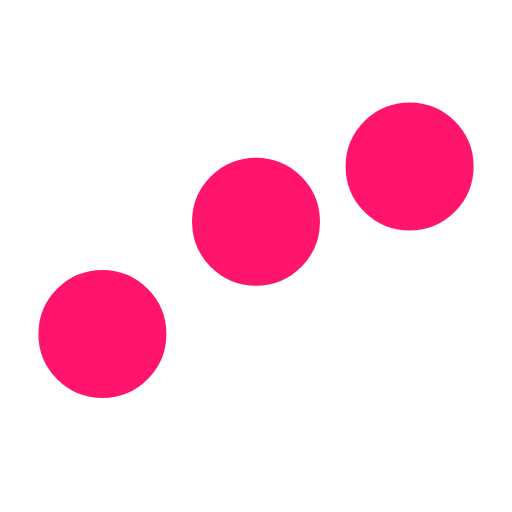
t = 0.00 s
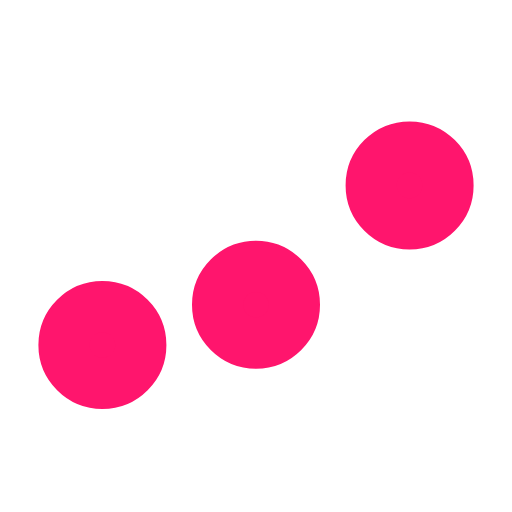
t = 0.13 s
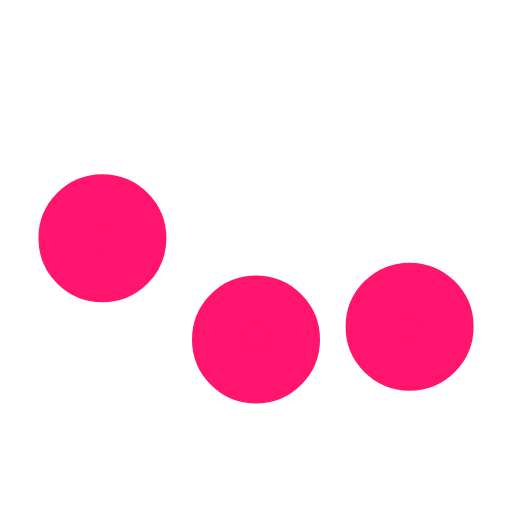
t = 0.38 s
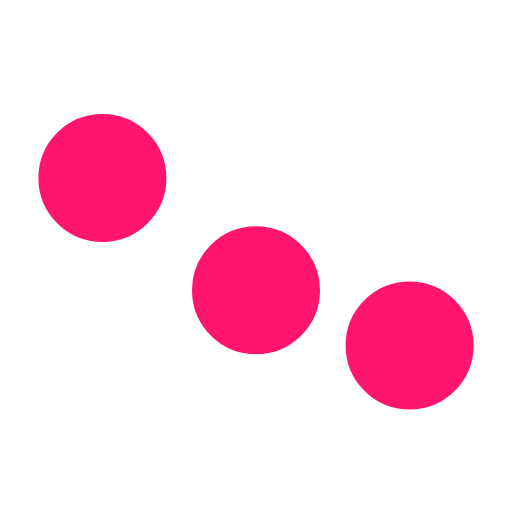
t = 0.50 s
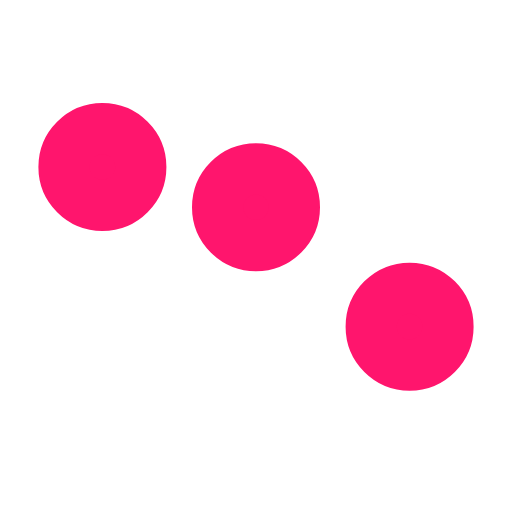
t = 0.63 s
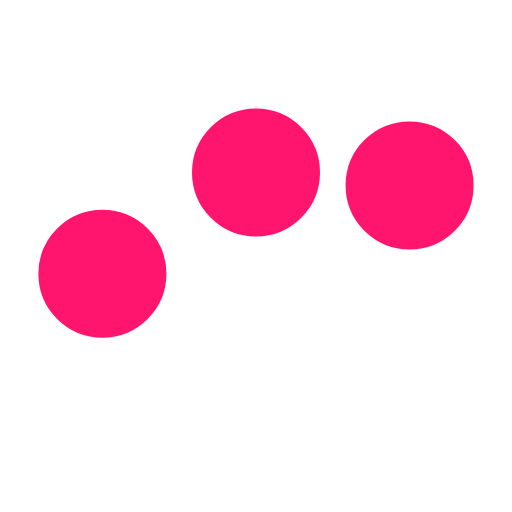
t = 0.88 s

The animated SVG that drew these frames (rendered in a browser with its animation timeline set to each time). Animation: 3 SMIL elements (animate=3); one cycle of 1.00 s, repeats indefinitely.

<svg xmlns="http://www.w3.org/2000/svg" viewBox="0 0 200 200">
    <circle fill="#FF156D" stroke="#FF156D" stroke-width="20" r="15" cx="40" cy="65">
        <animate attributeName="cy" calcMode="spline" dur="1" values="65;135;65;" keySplines=".5 0 .5 1;.5 0 .5 1"
                 repeatCount="indefinite" begin="-.4"></animate>
    </circle>
    <circle fill="#FF156D" stroke="#FF156D" stroke-width="20" r="15" cx="100" cy="65">
        <animate attributeName="cy" calcMode="spline" dur="1" values="65;135;65;" keySplines=".5 0 .5 1;.5 0 .5 1"
                 repeatCount="indefinite" begin="-.2"></animate>
    </circle>
    <circle fill="#FF156D" stroke="#FF156D" stroke-width="20" r="15" cx="160" cy="65">
        <animate attributeName="cy" calcMode="spline" dur="1" values="65;135;65;" keySplines=".5 0 .5 1;.5 0 .5 1"
                 repeatCount="indefinite" begin="0"></animate>
    </circle>
</svg>